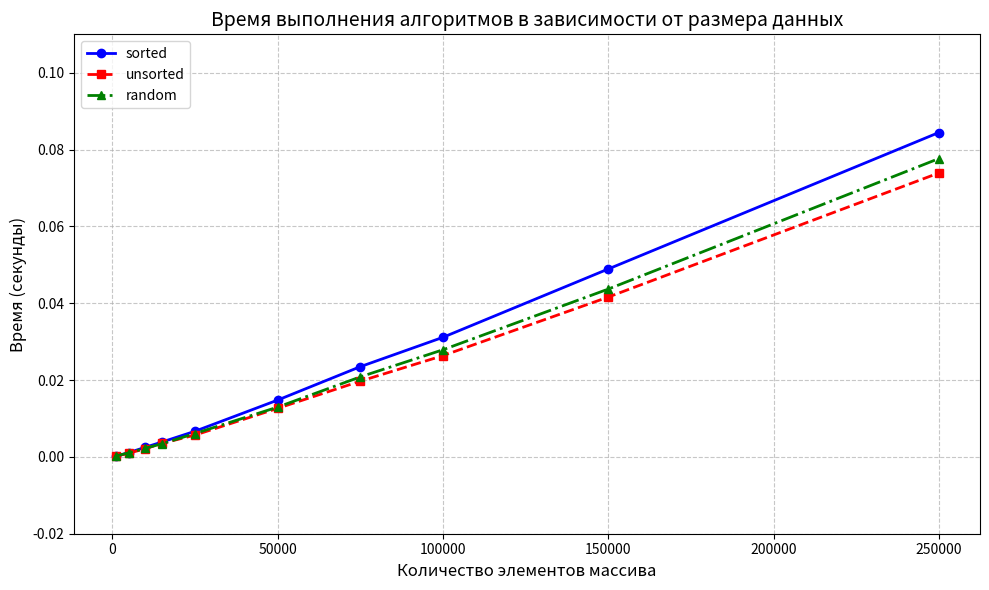

Write Python code to recreate this figure.
import matplotlib.pyplot as plt

# Данные для оси X
x_values = [1000, 5000, 10000, 15000, 25000, 50000, 75000, 100000, 150000, 250000] ##, 400000]

# Три различных сценария времени выполнения (в секундах)
# # Кривая 1: сортед-комб
# y1 = [277200/10**9, 1216000/10**9, 2730000/10**9, 3607600/10**9, 6291300/10**9, 12075600/10**9, 21054100/10**9, 25764000/10**9, 41274400/10**9, 71651000/10**9]


# # Кривая 2: ансортед-комб
# y2 = [335100/10**9, 1396200/10**9, 3300800/10**9, 4363200/10**9, 8643900/10**9, 14528600/10**9, 22278000/10**9, 35771100/10**9, 51538500/10**9, 82608700/10**9]


# # Кривая 3: рандом-комб
# y3 = [537000/10**9, 2746600/10**9, 4859200/10**9, 9390600/10**9, 12408900/10**9, 27986100/10**9, 41485600/10**9, 60178500/10**9, 97631800/10**9, 154966600/10**9]

# # Кривая 1: сортед-квик
# y1 = [27400/10**9, 157800/10**9, 353200/10**9, 538400/10**9, 992500/10**9, 2046200/10**9, 3011700/10**9, 4427300/10**9, 6448500/10**9, 11321900/10**9]

# # Кривая 2: рандом-квик
# y2 = [29300/10**9, 176400/10**9, 380000/10**9, 580000/10**9, 1096200/10**9, 2170900/10**9, 3153300/10**9, 4663900/10**9, 6809200/10**9, 11644400/10**9]

# # Кривая 3: ансортед-квик
# y3 = [95400/10**9, 528700/10**9, 1124800/10**9, 1778600/10**9, 3077500/10**9, 6663600/10**9, 10186000/10**9, 14011600/10**9, 21642000/10**9, 37808700/10**9]

# Кривая 1: сортед-хип
y1 = [184900/10**9, 1105200/10**9, 2506300/10**9, 3858300/10**9, 6667000/10**9, 14779500/10**9, 23477200/10**9, 31120100/10**9, 48908600/10**9, 84437800/10**9]

# Кривая 2: рандом-хип
y2 = [157300/10**9, 968700/10**9, 2116700/10**9, 3518800/10**9, 5671800/10**9, 12631100/10**9, 19703900/10**9, 26350500/10**9, 41598600/10**9, 73910300/10**9]

# Кривая 3: ансортед-хип
y3 = [213600/10**9, 1048400/10**9, 2247800/10**9, 3406200/10**9, 6084900/10**9, 12951500/10**9, 20822800/10**9, 27878200/10**9, 43680600/10**9, 77651200/10**9]

# Создаем график
plt.figure(figsize=(10, 6))

# Рисуем три кривые с разными стилями
plt.plot(x_values, y1, 'blue', linewidth=2, marker='o', markersize=6, label='sorted')
plt.plot(x_values, y2, 'red', linewidth=2, marker='s', markersize=6, linestyle='--', label='unsorted')
plt.plot(x_values, y3, 'green', linewidth=2, marker='^', markersize=6, linestyle='-.', label='random')

# Настраиваем оси и заголовок
plt.xlabel('Количество элементов массива', fontsize=12)
plt.ylabel('Время (секунды)', fontsize=12)
plt.title('Время выполнения алгоритмов в зависимости от размера данных', fontsize=14)

# Устанавливаем пределы оси Y
plt.ylim(-0.02, 0.110)

# Настраиваем сетку
plt.grid(True, linestyle='--', alpha=0.7)

# Добавляем легенду
plt.legend(loc='upper left', fontsize=10)

# Настраиваем метки на оси X

plt.xticks([0, 50000, 100000, 150000, 200000, 250000])

plt.tight_layout()
plt.show()